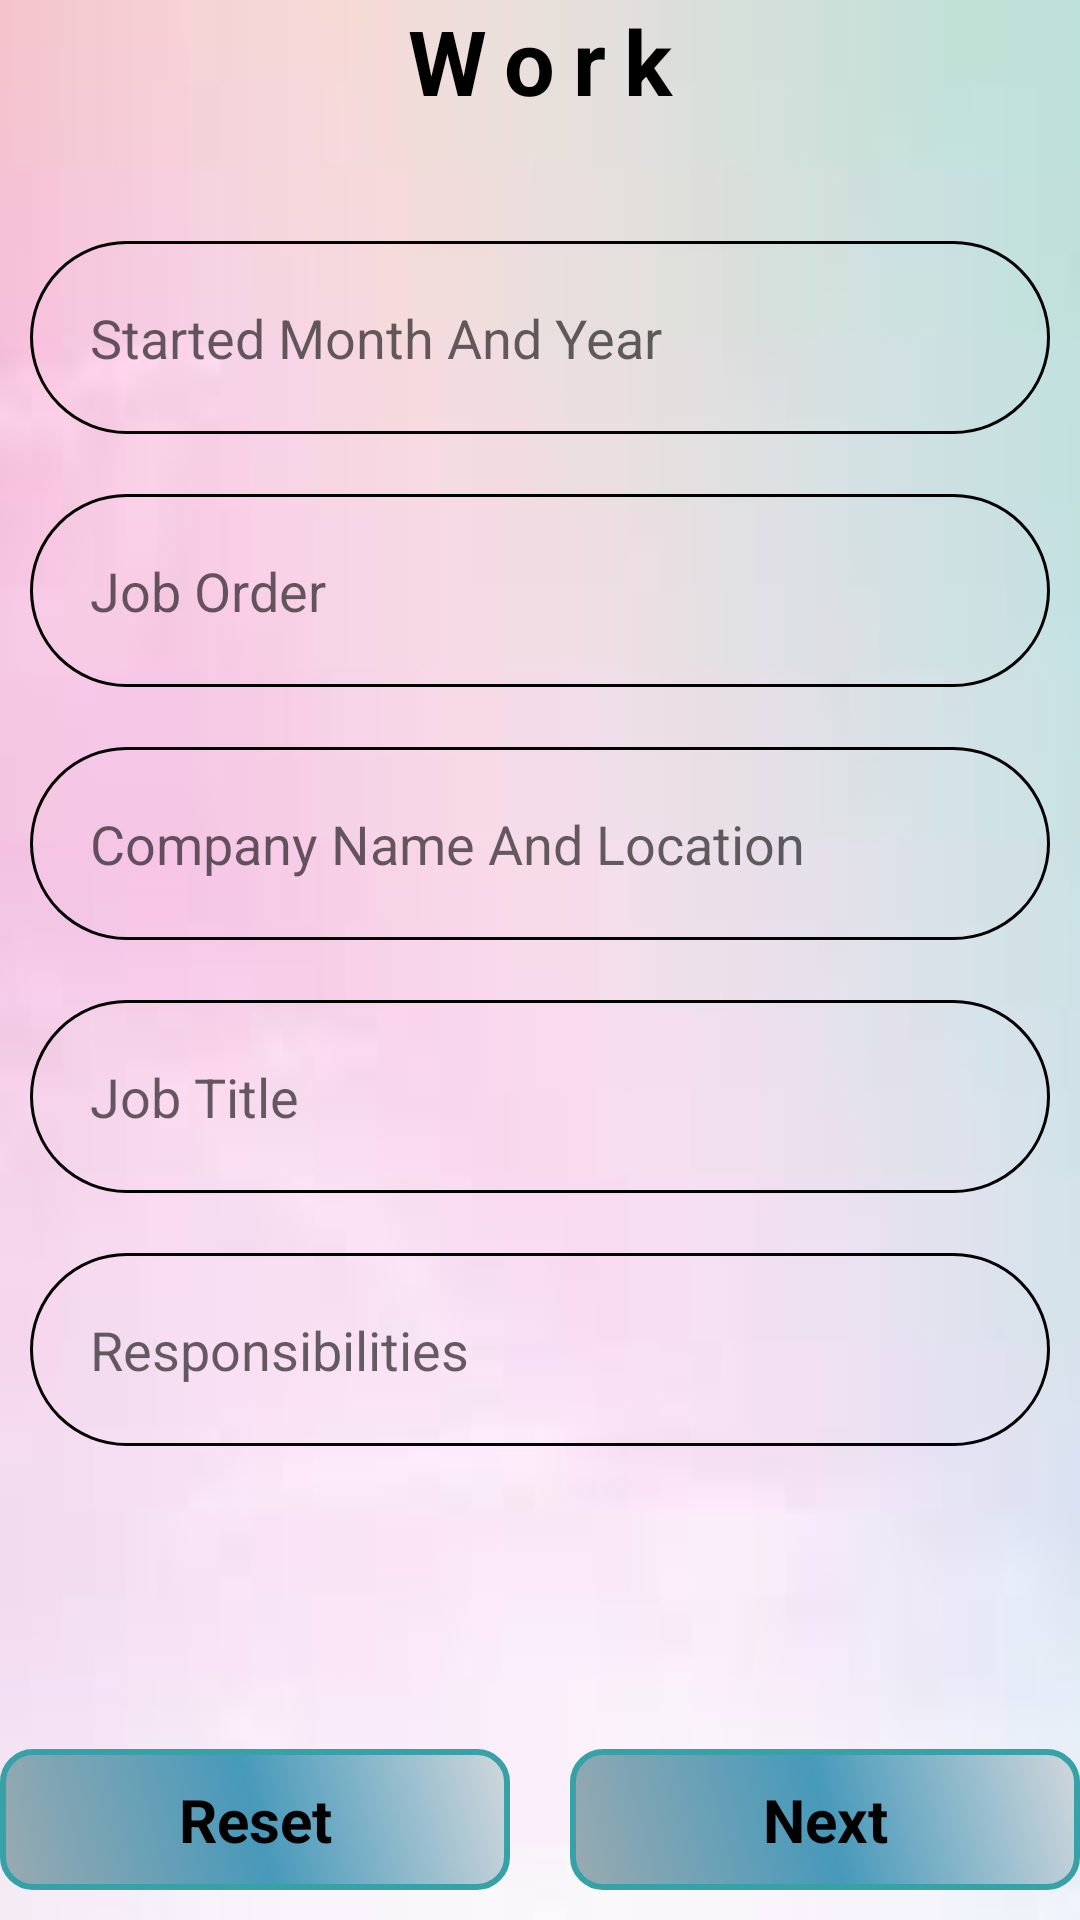

Reconstruct the res/layout file that produces this screen, plus the resources it refers to.
<!-- AndroidManifest.xml: application theme Theme.RESUME1 -->
<!-- res/layout/activity_work3.xml -->
<?xml version="1.0" encoding="utf-8"?>
<LinearLayout xmlns:android="http://schemas.android.com/apk/res/android"
    xmlns:app="http://schemas.android.com/apk/res-auto"
    xmlns:tools="http://schemas.android.com/tools"
    android:layout_width="match_parent"
    android:layout_height="match_parent"
    android:orientation="vertical"
    android:background="@drawable/img"
    android:gravity="center_horizontal"
    tools:context=".Work3">

    <TextView
        android:layout_width="wrap_content"
        android:layout_height="wrap_content"
        android:text="Work"
        android:letterSpacing="0.2"
        android:textColor="@color/black"
        android:layout_marginBottom="30dp"
        android:textSize="30dp"
        android:textStyle="bold"/>

    <EditText
        android:id="@+id/year"
        android:layout_width="match_parent"
        android:layout_height="wrap_content"
        android:layout_marginBottom="20dp"
        android:layout_margin="10dp"
        android:background="@drawable/shap2"
        android:padding="20dp"
        android:hint="Started Month And Year"/>

    <EditText
        android:id="@+id/order"
        android:layout_width="match_parent"
        android:layout_height="wrap_content"
        android:layout_marginBottom="20dp"
        android:layout_margin="10dp"
        android:background="@drawable/shap2"
        android:padding="20dp"
        android:hint="Job Order"/>


    <EditText
        android:id="@+id/company"
        android:layout_width="match_parent"
        android:layout_height="wrap_content"
        android:layout_marginBottom="20dp"
        android:layout_margin="10dp"
        android:background="@drawable/shap2"
        android:padding="20dp"
        android:hint="Company Name And Location"/>

    <EditText
        android:id="@+id/title"
        android:layout_width="match_parent"
        android:layout_height="wrap_content"
        android:layout_marginBottom="20dp"
        android:layout_margin="10dp"
        android:background="@drawable/shap2"
        android:padding="20dp"
        android:hint="Job Title"/>

    <EditText
        android:id="@+id/response"
        android:layout_width="match_parent"
        android:layout_height="wrap_content"
        android:layout_marginBottom="20dp"
        android:layout_margin="10dp"
        android:background="@drawable/shap2"
        android:padding="20dp"
        android:hint="Responsibilities"/>

    <LinearLayout
        android:layout_width="match_parent"
        android:layout_height="match_parent"
        android:orientation="horizontal"
        android:gravity="center_horizontal|bottom">

        <TextView
            android:id="@+id/reset"
            android:layout_width="match_parent"
            android:layout_height="wrap_content"
            android:layout_marginTop="10dp"
            android:layout_marginRight="10dp"
            android:layout_weight="1"
            android:background="@drawable/shap1"
            android:gravity="center"
            android:padding="10dp"
            android:paddingLeft="10dp"
            android:text="Reset"
            android:textColor="@color/black"
            android:textSize="20dp"
            android:textStyle="bold"/>

        <TextView
            android:id="@+id/next"
            android:layout_width="match_parent"
            android:layout_height="wrap_content"
            android:layout_marginTop="10dp"
            android:layout_marginLeft="10dp"
            android:layout_weight="1"
            android:background="@drawable/shap1"
            android:padding="10dp"
            android:gravity="center"
            android:paddingLeft="10dp"
            android:text="Next"
            android:textSize="20dp"
            android:textStyle="bold"
            android:textColor="@color/black"/>
    </LinearLayout>



</LinearLayout>
<!-- resources referenced by this layout -->
<resources>
  <!-- drawable img: png bitmap (drawable, 13702 bytes) -->
  <!-- drawable shap1 (drawable) -->
  <?xml version="1.0" encoding="utf-8"?>
  <shape xmlns:android="http://schemas.android.com/apk/res/android">
  
      <solid android:color="@color/teal_200"/>
  
      <stroke
          android:width="2dp"
          android:color="#36A2A8"/>
  
  
      <corners android:topRightRadius="10dp"
          android:bottomRightRadius="10dp"
          android:topLeftRadius="10dp"
          android:bottomLeftRadius="10dp"/>
  
      <gradient android:startColor="#99AAB1"
          android:centerColor="#4799BA"
          android:endColor="#D1D7DC"
          android:angle="45"/>
  
  </shape>
  <!-- drawable shap2 (drawable) -->
  <?xml version="1.0" encoding="utf-8"?>
  <shape xmlns:android="http://schemas.android.com/apk/res/android">
  
      <solid android:color="@android:color/transparent"/>
  
      <stroke android:color="@color/black"
          android:width="1dp"/>
  
      <corners android:topRightRadius="50dp"
          android:bottomRightRadius="50dp"
          android:topLeftRadius="50dp"
          android:bottomLeftRadius="50dp"/>
  
  </shape>
  <style name="Theme.RESUME1" parent="Theme.MaterialComponents.DayNight.DarkActionBar">
          
          <item name="colorPrimary">@color/purple_500</item>
          <item name="colorPrimaryVariant">@color/purple_700</item>
          <item name="colorOnPrimary">@color/white</item>
          
          <item name="colorSecondary">@color/teal_200</item>
          <item name="colorSecondaryVariant">@color/teal_700</item>
          <item name="colorOnSecondary">@color/black</item>
          
          <item name="android:statusBarColor">?attr/colorPrimaryVariant</item>
          
      </style>
  <!-- not gathered from this repository: default colours our renderer supplied (Android Studio template values) -->
  <color name="purple_500">#FF6200EE</color>
  <color name="purple_700">#FF3700B3</color>
  <color name="teal_200">#FF03DAC5</color>
  <color name="teal_700">#FF018786</color>
  <color name="black">#FF000000</color>
  <color name="white">#FFFFFFFF</color>
</resources>
